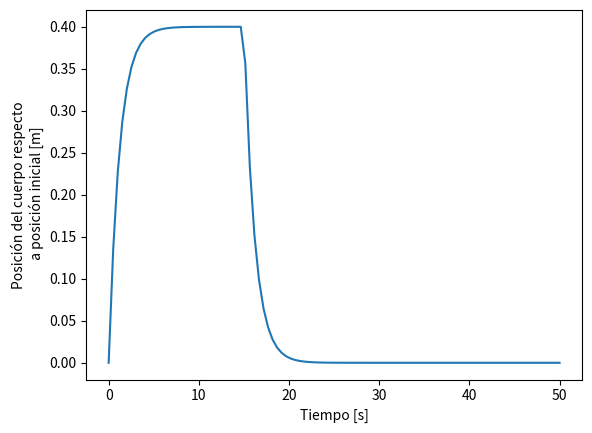

This chart was generated by the following Python code:
import numpy as np
import matplotlib.pyplot as plt
from scipy.integrate import solve_ivp

# Este archivo contiene la simulación de un sistema físico masa-amortiguador-resorte hecha en Python utilizando numpy,
# matplotlib y scipy.

# Dentro de la bibliografía consultada para su realización se encuentra:
# -	Solving Differential Equations in Python: Higher order ODEs with solve_ivp – University of Edinburgh https://media.ed.ac.uk/media/Solving+Differential+Equations+in+PythonA+Higher+order+ODEs+with+solve_ivp/1_c8g7fwhw
# - Modelado de Sistemas Dinámicos – Universidad de Baja California https://uabc-msd.blogspot.com/2009/04/masa-resorte-amortiguador.html

# NOTAS PARA SU USO:
# - En caso de querer simular con valores determinados, ir a línea 27 donde se define la función sistema
# y cambiar en ellas los parámetros de la función a gusto.
# - Se ha considerado que se le ejerce una fuerza f contraria a la superficie que se modela en el tiempo con una función
# escalon. En caso de querer otra entrada, modificar la función f en línea 18.

# Función f de entrada. Representa la fuerza que se ejerce en el cuerpo en dirección contraria a la superficie.
# Es una función escalón, por lo que optamos por escribir una genérica.
def f(t, t0, t1, a):
    if t >= t0 and t1 > t:
        return a
    else: return 0


# La siguiente función devuelve el lado derecho de la ecuación de la segunda derivadad de la posición x con respecto
# al tiempo. En este caso se realiza un cambio de variable explicado en el informe, y pasamos de una EDO de orden 2
# a dos EDO de orden 1 acopladas.

# t es tiempo, ci son condiciones iniciales, b es constante de viscosidad, k es constante de elasticidad y f
# es la entrada descrita previamente.
def sistema(t, y):

    # Definimos parámetros del sistema
    t0 = 0  # Tiempo inicial en segundos
    t1 = 15  # Tiempo final en segundos
    a = 1000  # Fuerza en Newton
    b = 3000  # Viscosidad en Netwon*s/m
    k = 2500  # Elasticidad en Newton/m
    m = 50  # En kilogramos

    # Definimos f
    fun = f(t, t0, t1, a)

    # Igualamos variables a condiciones iniciales
    x = y[0]
    z = y[1]

    return [z, (- b * z - k * x + fun)/m]


# Definimos arreglo de tiempo
t = np.linspace(0, 50, 100)
t_span = (0,50)

# Definimos condiciones iniciales
ci = [0, 0]

# Resolvemos
respuesta = solve_ivp(sistema, t_span, [0, 0], method='RK45', t_eval=t)

# Se puede descomentar la siguiente línea si quiere verse la solución que arroja solve_ivp, que es un objeto con campos
# que muestran información de la solución.
#print(respuesta)

# Dejo esta parte comentada porque sirve para verificar que la entrada f es correcta.
# arr = []
# for i in np.arange(0,len(t)):
#     arr.append(f(t[i],0,15,2000))
#
# plt.plot(respuesta.t, arr)
# plt.ylabel('Posición del cuerpo respecto\n a posición inicial [cm]')
# plt.xlabel('Tiempo [s]')
# plt.show()

# Ploteamos resultado

#Imprimimos respuesta
plt.plot(respuesta.t, respuesta.y[0])
plt.ylabel('Posición del cuerpo respecto\n a posición inicial [m]')
plt.xlabel('Tiempo [s]')
plt.show()